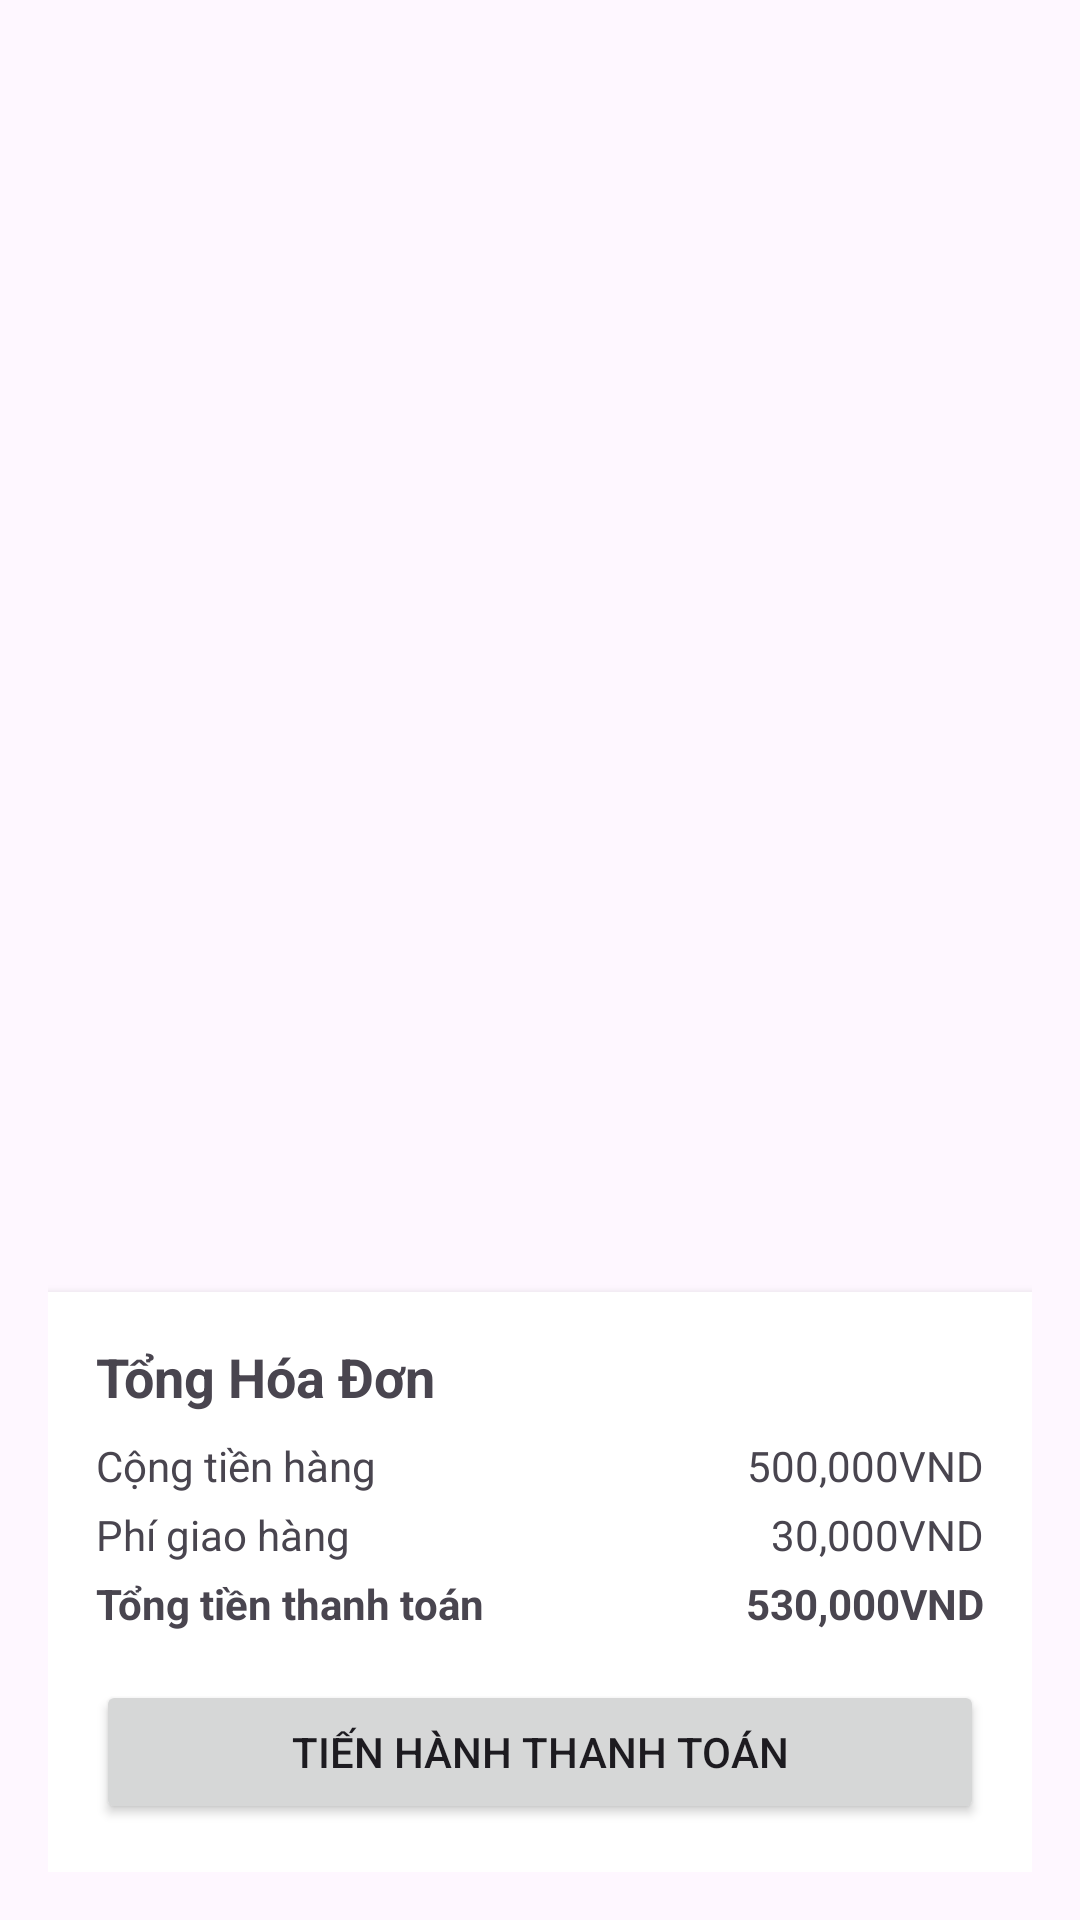

Android layout source for this screen:
<!-- AndroidManifest.xml: application theme Theme.BookStoreProject -->
<!-- res/layout/fragment_cart.xml -->
<?xml version="1.0" encoding="utf-8"?>
<FrameLayout xmlns:android="http://schemas.android.com/apk/res/android"
    xmlns:tools="http://schemas.android.com/tools"
    android:layout_width="match_parent"
    android:layout_height="match_parent"
    tools:context=".ui.customer.cart.CartFragment">

    
    <include
        android:id="@+id/emptyCartLayout"
        layout="@layout/fragment_cart_empty"
        android:visibility="gone" />

    <LinearLayout
        android:layout_width="match_parent"
        android:layout_height="match_parent"
        android:id="@+id/mainCartContentLayout"
        android:orientation="vertical"
        android:padding="16dp">

        <androidx.recyclerview.widget.RecyclerView
            android:id="@+id/recyclerViewCartItems"
            android:layout_width="match_parent"
            android:layout_height="483dp"
            android:layout_weight="1"
            android:clipToPadding="false"
            android:paddingBottom="16dp"
            tools:listitem="@layout/row_item_cart" />

        <LinearLayout
            android:layout_width="match_parent"
            android:layout_height="wrap_content"
            android:orientation="vertical"
            android:padding="16dp"
            android:background="@android:color/white"
            android:elevation="4dp">

            <TextView
                android:layout_width="wrap_content"
                android:layout_height="wrap_content"
                android:text="Tổng Hóa Đơn"
                android:textStyle="bold"
                android:textSize="18sp"
                android:paddingBottom="8dp" />

            <LinearLayout
                android:layout_width="match_parent"
                android:layout_height="wrap_content"
                android:orientation="horizontal"
                android:paddingBottom="4dp">

                <TextView
                    android:layout_width="0dp"
                    android:layout_height="wrap_content"
                    android:layout_weight="1"
                    android:text="Cộng tiền hàng" />

                <TextView
                    android:id="@+id/textViewSubtotal"
                    android:layout_width="wrap_content"
                    android:layout_height="wrap_content"
                    android:text="500,000VND" />
            </LinearLayout>

            <LinearLayout
                android:layout_width="match_parent"
                android:layout_height="wrap_content"
                android:orientation="horizontal"
                android:paddingBottom="4dp">

                <TextView
                    android:layout_width="0dp"
                    android:layout_height="wrap_content"
                    android:layout_weight="1"
                    android:text="Phí giao hàng" />

                <TextView
                    android:id="@+id/textViewShipping"
                    android:layout_width="wrap_content"
                    android:layout_height="wrap_content"
                    android:text="30,000VND" />
            </LinearLayout>

            <LinearLayout
                android:layout_width="match_parent"
                android:layout_height="wrap_content"
                android:orientation="horizontal"
                android:paddingBottom="16dp">

                <TextView
                    android:layout_width="0dp"
                    android:layout_height="wrap_content"
                    android:layout_weight="1"
                    android:text="Tổng tiền thanh toán"
                    android:textStyle="bold" />

                <TextView
                    android:id="@+id/textViewTotal"
                    android:layout_width="wrap_content"
                    android:layout_height="wrap_content"
                    android:text="530,000VND"
                    android:textStyle="bold" />
            </LinearLayout>

            <Button
                android:id="@+id/buttonProceedToCheckout"
                android:layout_width="match_parent"
                android:layout_height="wrap_content"
                android:text="Tiến hành thanh toán" />
        </LinearLayout>
    </LinearLayout>
</FrameLayout>
<!-- res/layout/fragment_cart_empty.xml (included above) -->
<?xml version="1.0" encoding="utf-8"?>
<LinearLayout xmlns:android="http://schemas.android.com/apk/res/android"
    android:id="@+id/emptyCartLayout"
    android:layout_width="match_parent"
    android:layout_height="match_parent"
    android:gravity="center"
    android:orientation="vertical">

    <TextView
        android:id="@+id/tv_empty_cart"
        android:layout_width="wrap_content"
        android:layout_height="wrap_content"
        android:text="Your cart is empty."
        android:textSize="18sp"
        android:textColor="@android:color/black"/>
</LinearLayout>
<!-- res/layout/row_item_cart.xml (included above) -->
<?xml version="1.0" encoding="utf-8"?>
<LinearLayout xmlns:android="http://schemas.android.com/apk/res/android"
    android:layout_width="match_parent"
    android:layout_height="wrap_content"
    android:orientation="horizontal"
    android:padding="10dp"
    android:background="@android:color/white"
    android:elevation="2dp"
    android:layout_marginBottom="8dp">
    <ImageView
        android:id="@+id/imageViewBookCover"
        android:layout_width="80dp"
        android:layout_height="110dp"
        android:scaleType="centerCrop"/>

    <LinearLayout
        android:layout_width="0dp"
        android:layout_height="wrap_content"
        android:layout_weight="1"
        android:orientation="vertical"
        android:paddingStart="16dp">

        <LinearLayout
            android:layout_width="match_parent"
            android:layout_height="wrap_content"
            android:orientation="horizontal">

            <TextView
                android:layout_width="0dp"
                android:layout_height="wrap_content"
                android:layout_weight="1"
                android:text=""
                android:textSize="16sp"
                android:textStyle="bold"
                android:textColor="#757575" />

            <ImageButton
                android:id="@+id/buttonRemoveItem"
                android:layout_width="20dp"
                android:layout_height="20dp"
                android:layout_gravity="end"
                android:background="?attr/selectableItemBackground"
                android:contentDescription="Remove item"
                android:src="@drawable/ic_close" />
        </LinearLayout>

        <TextView
            android:id="@+id/textViewBookTitle"
            android:layout_width="wrap_content"
            android:layout_height="wrap_content"
            android:text="Hello, Dream"
            android:textSize="16sp"
            android:textStyle="bold"
            android:paddingTop="4dp" />

        <TextView
            android:id="@+id/textViewBookAuthor"
            android:layout_width="wrap_content"
            android:layout_height="wrap_content"
            android:text="Cristina Camarena, Lady Desatia"
            android:textSize="14sp"
            android:textColor="#757575"
            android:paddingTop="2dp" />

        <LinearLayout
            android:layout_width="match_parent"
            android:layout_height="wrap_content"
            android:orientation="horizontal"
            android:layout_marginTop="8dp">

            <LinearLayout
                android:layout_width="0dp"
                android:layout_height="wrap_content"
                android:layout_weight="1"
                android:orientation="horizontal"
                android:gravity="center_vertical">

                <ImageButton
                    android:id="@+id/buttonDecreaseQuantity"
                    android:layout_width="36dp"
                    android:layout_height="36dp"
                    android:background="?attr/selectableItemBackground"
                    android:src="@drawable/ic_remove"
                    android:contentDescription="Decrease quantity" />

                <TextView
                    android:id="@+id/textViewQuantity"
                    android:layout_width="wrap_content"
                    android:layout_height="wrap_content"
                    android:paddingStart="8dp"
                    android:paddingEnd="8dp"
                    android:text="1"
                    android:textSize="16sp" />

                <ImageButton
                    android:id="@+id/buttonIncreaseQuantity"
                    android:layout_width="36dp"
                    android:layout_height="36dp"
                    android:background="?attr/selectableItemBackground"
                    android:src="@drawable/ic_add"
                    android:contentDescription="Increase quantity" />
            </LinearLayout>

            <TextView
                android:id="@+id/textViewBookPrice"
                android:layout_width="wrap_content"
                android:layout_height="wrap_content"
                android:layout_gravity="end"
                android:text="100,000VND"
                android:textSize="16sp"
                android:textStyle="bold" />
        </LinearLayout>
    </LinearLayout>
</LinearLayout>
<!-- resources referenced by this layout -->
<resources>
  <!-- drawable ic_remove (drawable) -->
  <vector xmlns:android="http://schemas.android.com/apk/res/android"
      android:width="24dp"
      android:height="24dp"
      android:viewportWidth="960"
      android:viewportHeight="960">
    <path
        android:pathData="M200,520v-80h560v80L200,520Z"
        android:fillColor="#020202"/>
  </vector>
  <style name="Theme.BookStoreProject" parent="Base.Theme.BookStoreProject" />
  <style name="Base.Theme.BookStoreProject" parent="Theme.Material3.DayNight.NoActionBar">
          
          <item name="colorPrimary">@color/primaryColor</item>
      </style>
  <color name="primaryColor">#ff6c2f</color>
</resources>
